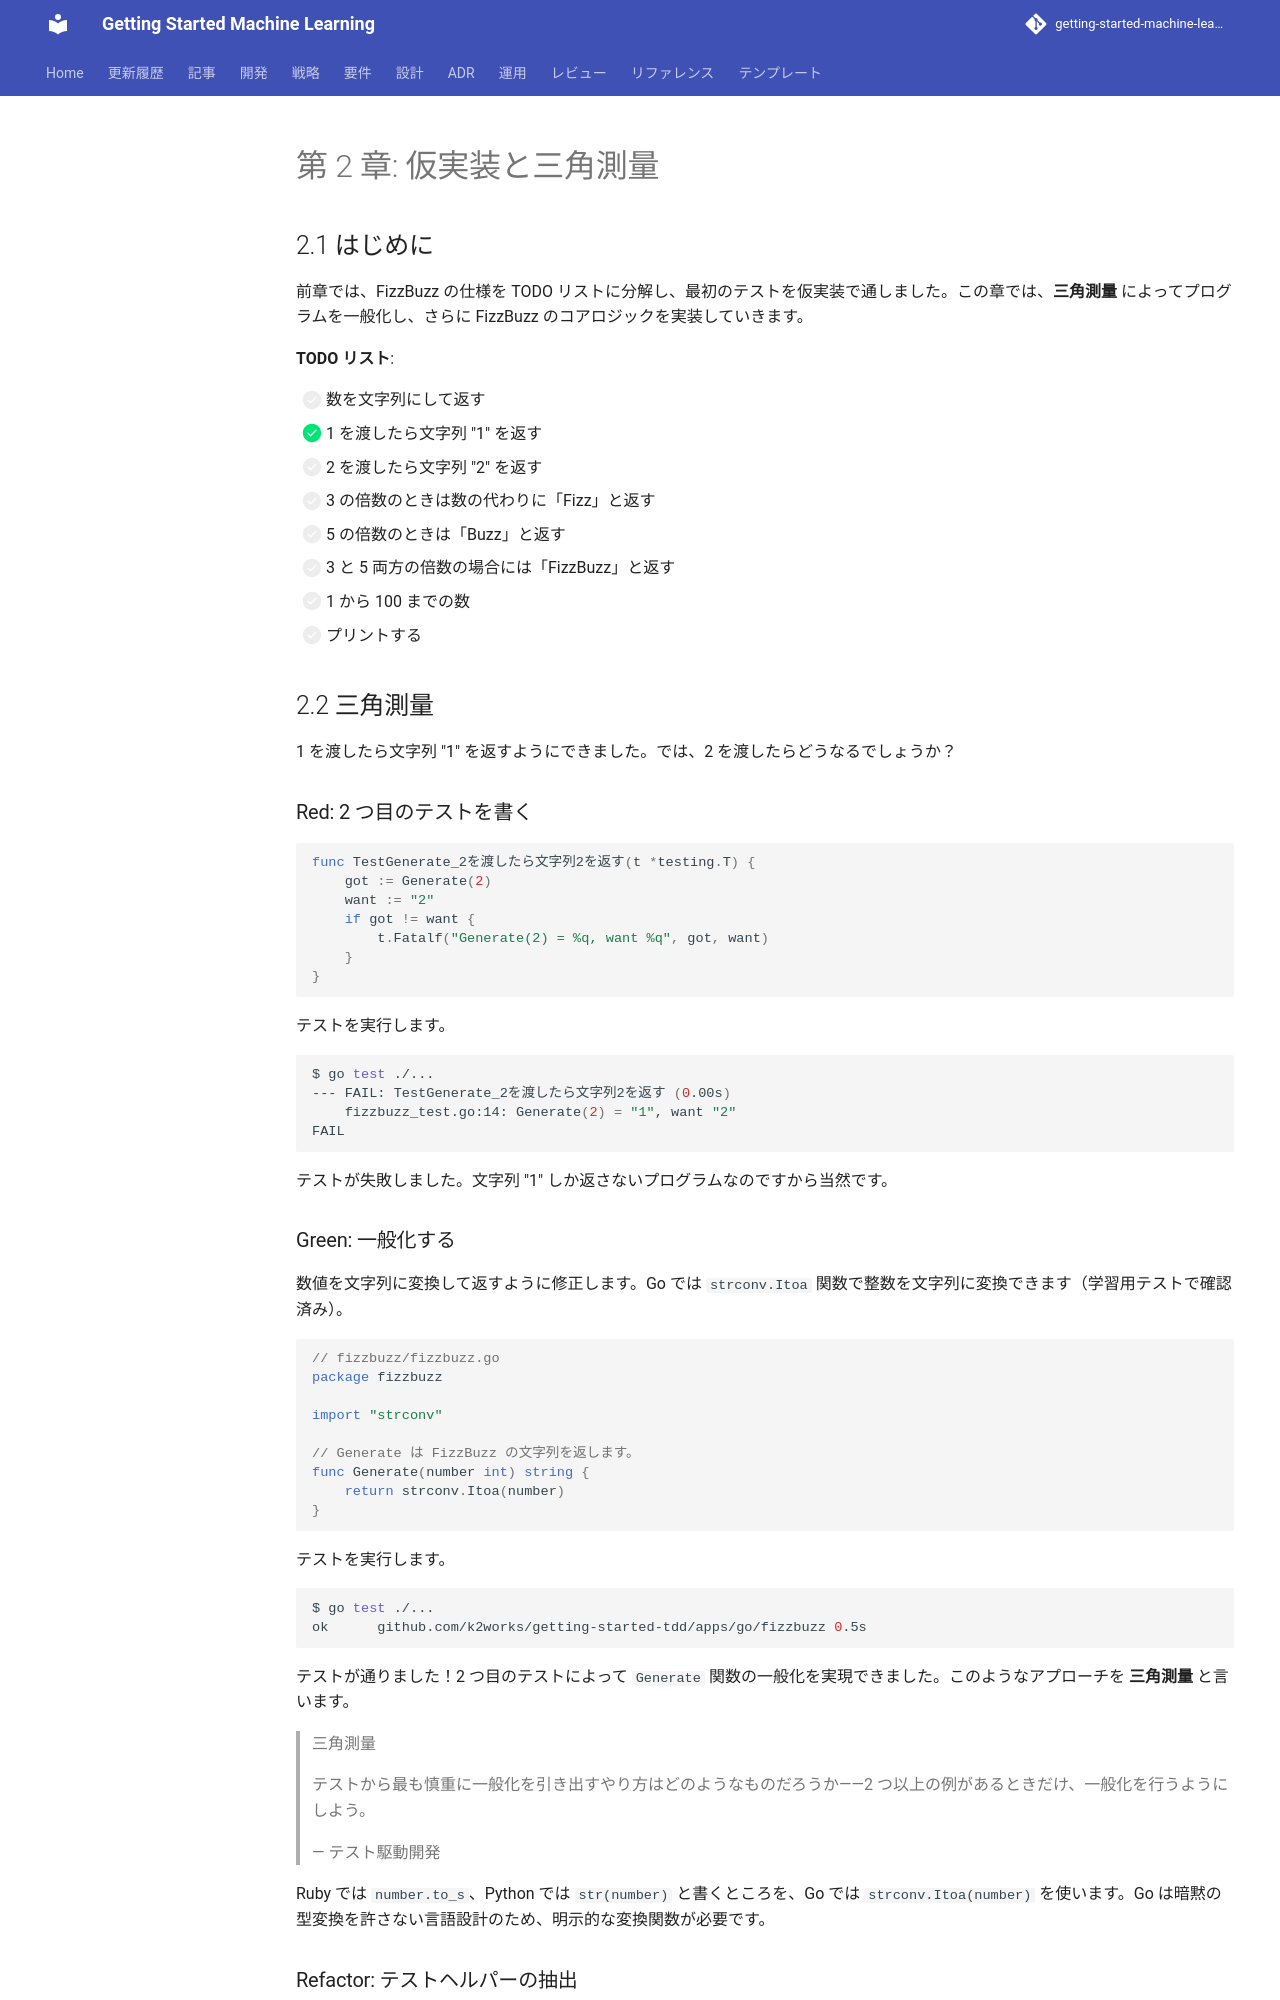

repository: k2works/getting-started-machine-learning · page: article/getting-start-tdd/go/02-fake-it-and-triangulation/index.html · generator: mkdocs

---
type: Article
title: "第 2 章: 仮実装と三角測量"
description: "前章では、FizzBuzz の仕様を TODO リストに分解し、最初のテストを仮実装で通しました。"
tags: [article, getting-start-tdd, go]
status: stable
generated: { by: human:kakimomokuri, at: 2026-03-24T05:22:28Z }
---

# 第 2 章: 仮実装と三角測量

## 2.1 はじめに

前章では、FizzBuzz の仕様を TODO リストに分解し、最初のテストを仮実装で通しました。この章では、**三角測量** によってプログラムを一般化し、さらに FizzBuzz のコアロジックを実装していきます。

**TODO リスト**:

- [ ] 数を文字列にして返す
  - [x] 1 を渡したら文字列 "1" を返す
  - [ ] 2 を渡したら文字列 "2" を返す
- [ ] 3 の倍数のときは数の代わりに「Fizz」と返す
- [ ] 5 の倍数のときは「Buzz」と返す
- [ ] 3 と 5 両方の倍数の場合には「FizzBuzz」と返す
- [ ] 1 から 100 までの数
- [ ] プリントする

## 2.2 三角測量

1 を渡したら文字列 "1" を返すようにできました。では、2 を渡したらどうなるでしょうか？

### Red: 2 つ目のテストを書く

```go
func TestGenerate_2を渡したら文字列2を返す(t *testing.T) {
	got := Generate(2)
	want := "2"
	if got != want {
		t.Fatalf("Generate(2) = %q, want %q", got, want)
	}
}
```

テストを実行します。

```bash
$ go test ./...
--- FAIL: TestGenerate_2を渡したら文字列2を返す (0.00s)
    fizzbuzz_test.go:14: Generate(2) = "1", want "2"
FAIL
```

テストが失敗しました。文字列 "1" しか返さないプログラムなのですから当然です。

### Green: 一般化する

数値を文字列に変換して返すように修正します。Go では `strconv.Itoa` 関数で整数を文字列に変換できます（学習用テストで確認済み）。

```go
// fizzbuzz/fizzbuzz.go
package fizzbuzz

import "strconv"

// Generate は FizzBuzz の文字列を返します。
func Generate(number int) string {
	return strconv.Itoa(number)
}
```

テストを実行します。

```bash
$ go test ./...
ok  	github.com/k2works/getting-started-tdd/apps/go/fizzbuzz	0.5s
```

テストが通りました！2 つ目のテストによって `Generate` 関数の一般化を実現できました。このようなアプローチを **三角測量** と言います。

> 三角測量
>
> テストから最も慎重に一般化を引き出すやり方はどのようなものだろうか——2 つ以上の例があるときだけ、一般化を行うようにしよう。
>
> — テスト駆動開発

Ruby では `number.to_s`、Python では `str(number)` と書くところを、Go では `strconv.Itoa(number)` を使います。Go は暗黙の型変換を許さない言語設計のため、明示的な変換関数が必要です。
